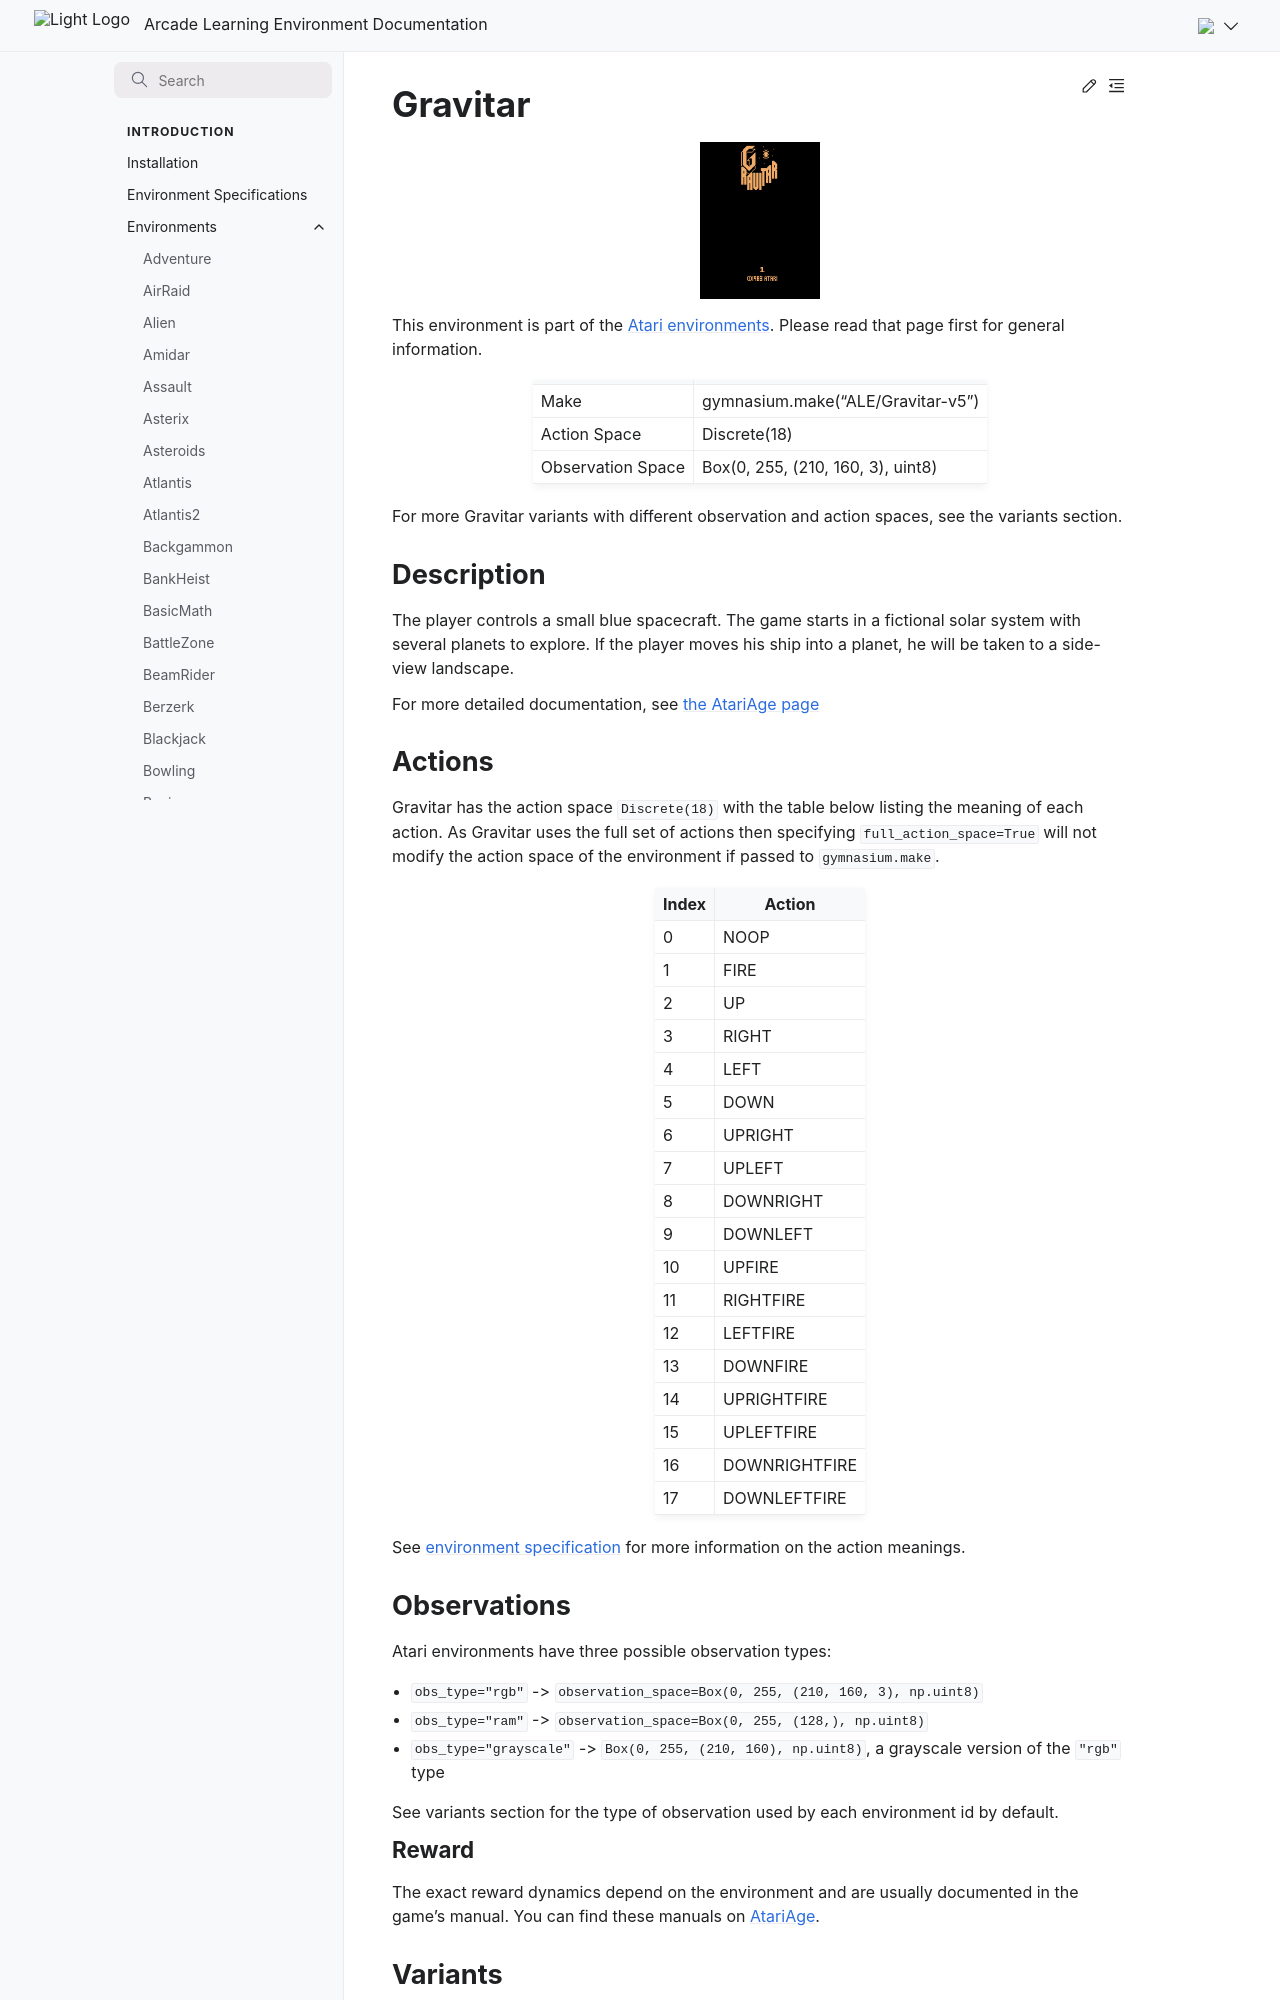

repository: Farama-Foundation/Arcade-Learning-Environment · page: main/environments/gravitar/index.html · generator: sphinx

---
title: Gravitar
---

# Gravitar

```{figure} ../_static/videos/environments/gravitar.gif
:width: 120px
:name: Gravitar
```

This environment is part of the <a href='..'>Atari environments</a>. Please read that page first for general information.

|                   |                                   |
|-------------------|-----------------------------------|
| Make              | gymnasium.make("ALE/Gravitar-v5") |
| Action Space      | Discrete(18)                      |
| Observation Space | Box(0, 255, (210, 160, 3), uint8) |

For more Gravitar variants with different observation and action spaces, see the variants section.

## Description

The player controls a small blue spacecraft. The game starts in a fictional solar system with several planets to explore. If the player moves his ship into a planet, he will be taken to a side-view landscape.

For more detailed documentation, see [the AtariAge page](https://atariage.com/manual_html_page.php?SoftwareLabelID=223)

## Actions

Gravitar has the action space `Discrete(18)` with the table below listing the meaning of each action.
As Gravitar uses the full set of actions then specifying `full_action_space=True` will not modify the action space of the environment if passed to `gymnasium.make`.

|   Index | Action        |
|---------|---------------|
|       0 | NOOP          |
|       1 | FIRE          |
|       2 | UP            |
|       3 | RIGHT         |
|       4 | LEFT          |
|       5 | DOWN          |
|       6 | UPRIGHT       |
|       7 | UPLEFT        |
|       8 | DOWNRIGHT     |
|       9 | DOWNLEFT      |
|      10 | UPFIRE        |
|      11 | RIGHTFIRE     |
|      12 | LEFTFIRE      |
|      13 | DOWNFIRE      |
|      14 | UPRIGHTFIRE   |
|      15 | UPLEFTFIRE    |
|      16 | DOWNRIGHTFIRE |
|      17 | DOWNLEFTFIRE  |

See [environment specification](../env-spec) for more information on the action meanings.

## Observations

Atari environments have three possible observation types:

- `obs_type="rgb"` -> `observation_space=Box(0, 255, (210, 160, 3), np.uint8)`
- `obs_type="ram"` -> `observation_space=Box(0, 255, (128,), np.uint8)`
- `obs_type="grayscale"` -> `Box(0, 255, (210, 160), np.uint8)`, a grayscale version of the `"rgb"` type

See variants section for the type of observation used by each environment id by default.

### Reward

The exact reward dynamics depend on the environment and are usually documented in the game's manual. You can find these manuals on [AtariAge](https://atariage.com/manual_html_page.php?SoftwareLabelID=223).
